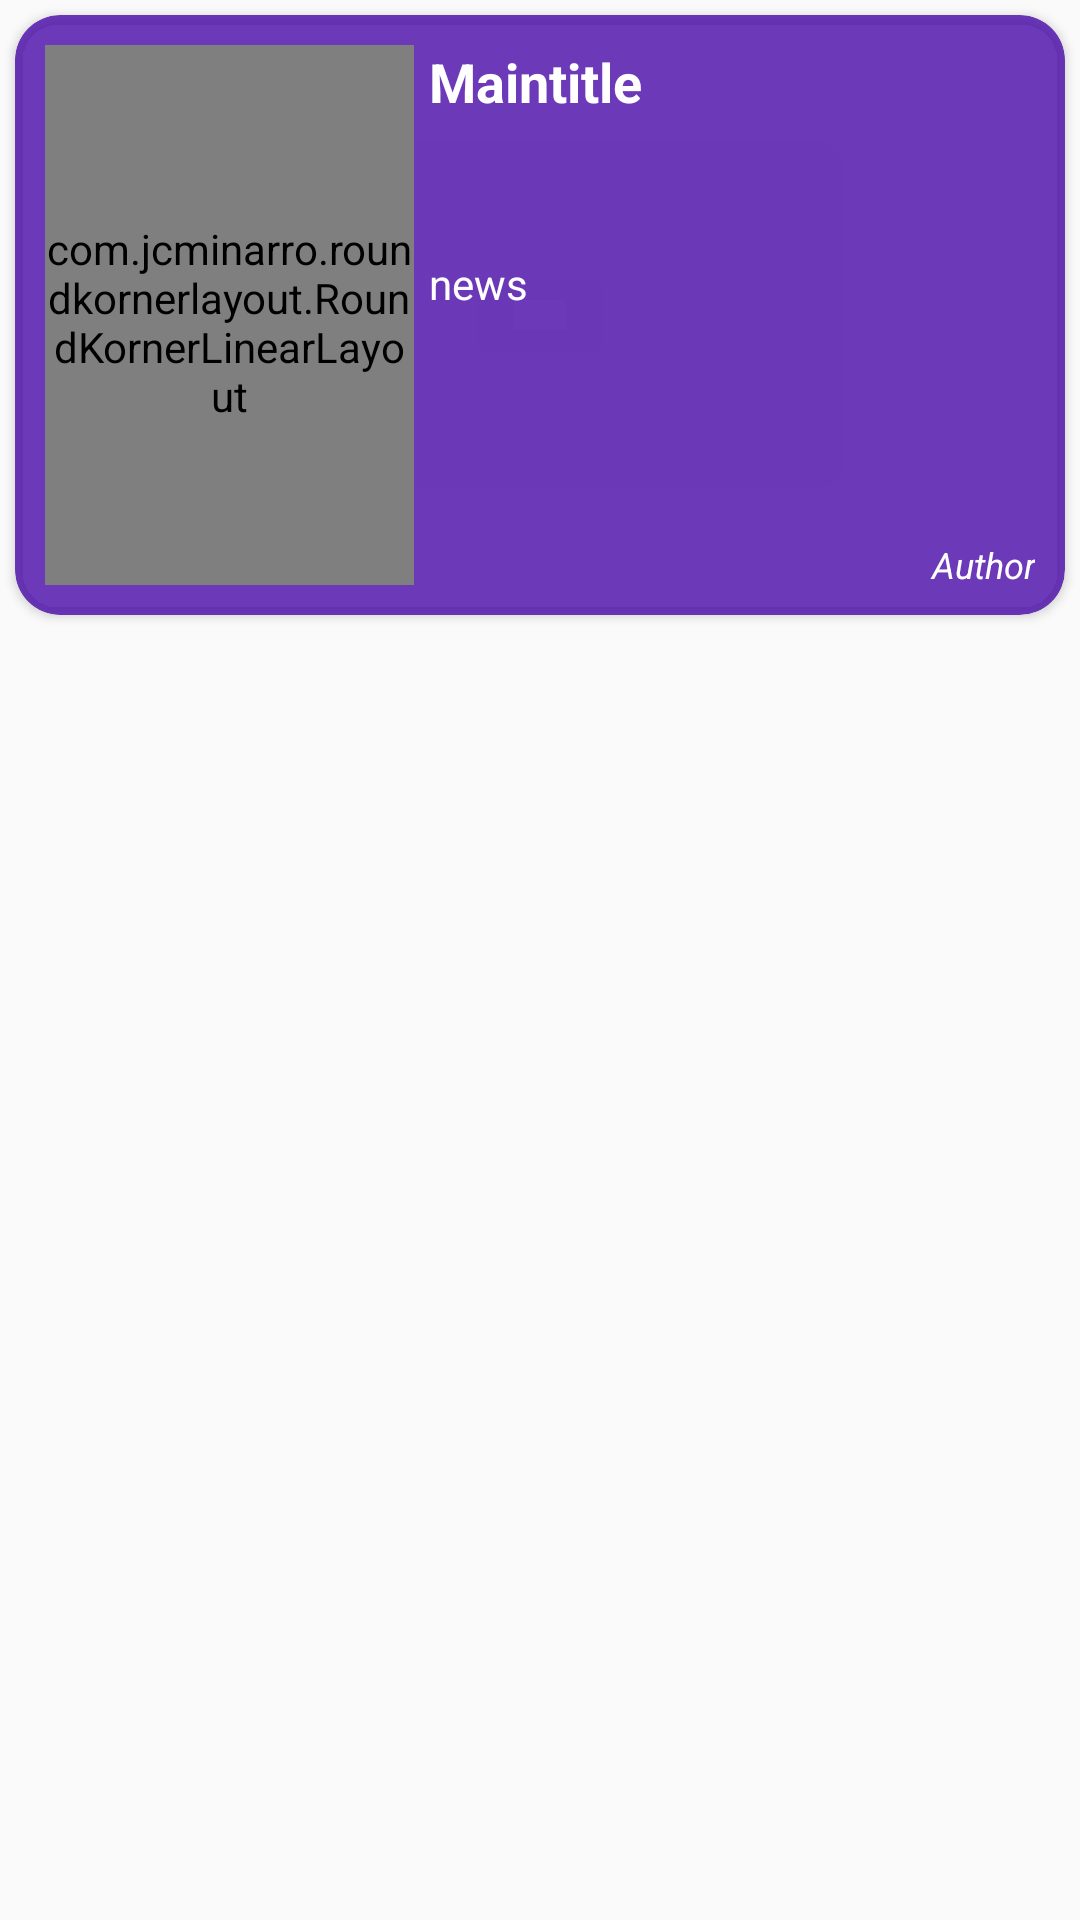

Android layout source for this screen:
<!-- AndroidManifest.xml: application theme Theme.MyAppTheme -->
<!-- res/layout/newslayout.xml -->
<?xml version="1.0" encoding="utf-8"?>
<RelativeLayout
        xmlns:android="http://schemas.android.com/apk/res/android"
        android:layout_width="match_parent"
        android:layout_height="220dp"
        xmlns:app="http://schemas.android.com/apk/res-auto">
    <android.support.v7.widget.CardView
            android:id="@+id/card_view"
            app:cardCornerRadius="15dp"
            app:contentPadding="10dp"
            android:layout_width="fill_parent"
            android:layout_height="200dp"
            app:cardBackgroundColor="#d34f12ab"
            android:layout_gravity="center"
            android:layout_margin="5dp">

        <RelativeLayout
                android:id="@+id/inside_card_layout"
                android:layout_width="fill_parent"
                android:layout_height="250dp">
            <com.jcminarro.roundkornerlayout.RoundKornerLinearLayout
                    android:id="@+id/roundedimage"
                    android:layout_width="123dp"
                    android:layout_height="185dp"
                     app:corner_radius="20dp">
                <ImageView
                        android:id="@+id/image"
                        android:layout_width="wrap_content"
                        android:layout_height="wrap_content"
                        android:contentDescription="@string/news_image"
                        android:scaleType="fitXY"
                />
            </com.jcminarro.roundkornerlayout.RoundKornerLinearLayout>


            <TextView
                    android:id="@+id/maintitle"
                    android:layout_width="235dp"
                    android:layout_height="65dp"
                    android:layout_marginRight="5dp"
                    android:layout_marginStart="5dp"
                    android:layout_toRightOf="@id/roundedimage"
                    android:layout_toEndOf="@id/roundedimage"
                    android:text="@string/title"
                    android:textStyle="bold"
                    android:textColor="#ffffff"
                    android:textSize="18sp" android:layout_marginLeft="5dp"/>
            <TextView
                    android:id="@+id/news_text"
                    android:layout_width="match_parent"
                    android:layout_height="90dp"
                    android:layout_marginTop="5dp"
                    android:layout_below="@id/maintitle"
                    android:layout_toEndOf="@id/roundedimage"
                    android:layout_toRightOf="@id/roundedimage"
                    android:layout_marginRight="5dp"
                    android:layout_marginStart="5dp"
                    android:text="@string/News"
                    android:textColor="#ffffff"
                    android:textSize="14sp"
                    android:justificationMode="inter_word"

                    android:layout_marginLeft="5dp"/>
            <TextView
                    android:id="@+id/author"
                    android:layout_width="125dp"
                    android:layout_height="20dp"
                    android:layout_marginTop="5dp"
                    android:layout_below="@id/news_text"
                    android:layout_toRightOf="@id/roundedimage"
                    android:layout_alignRight="@id/news_text"
                    android:layout_alignEnd="@id/news_text"
                    android:text="@string/author"
                    android:textSize="12sp"
                    android:layout_marginRight="5dp"
                    android:layout_marginStart="5dp"
                    android:textStyle="italic"
                    android:textColor="#ffffff"
                    android:textAlignment="textEnd"
                    android:layout_toEndOf="@id/roundedimage"
                    android:layout_marginLeft="5dp"
                    android:layout_gravity="end"/>
        </RelativeLayout>
    </android.support.v7.widget.CardView>


</RelativeLayout>
<!-- resources referenced by this layout -->
<resources>
  <string name="News">news</string>
  <string name="author">Author</string>
  <string name="news_image">Imagenews</string>
  <string name="title">Maintitle</string>
  <style name="Theme.MyAppTheme" parent="Theme.AppCompat.Light.DarkActionBar">
          <item name="android:actionBarTheme">@color/white</item>
          <item name="actionBarItemBackground">@color/white</item>
      </style>
  <color name="white">#ffffff</color>
</resources>
